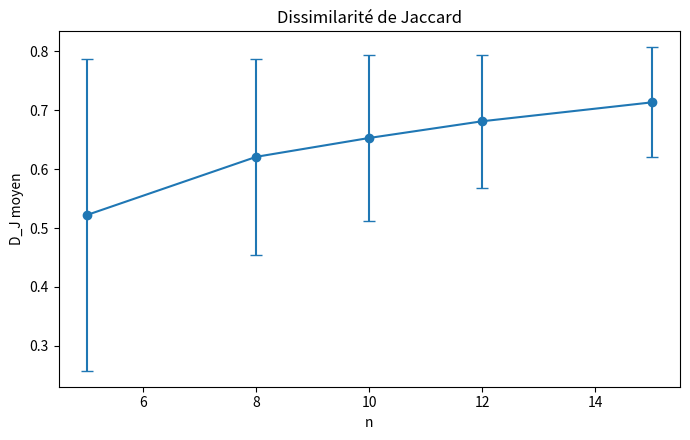
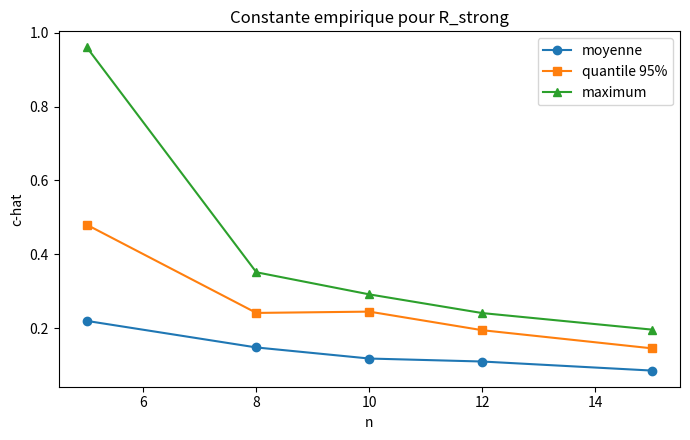

Write the Python code that produced these figures, in order.

import numpy as np
import pandas as pd
import math
import matplotlib.pyplot as plt
from pathlib import Path

OUT = Path(".")
SEED = 20260804
ALPHA = 0.5
N_VALUES = [5, 8, 10, 12, 15]
B = 100

def g_pair(p):
    p = float(p)
    if p < 0.5:
        return 0.0
    if p >= 1.0:
        H = 0.0
    else:
        H = -p * math.log2(p) - (1.0 - p) * math.log2(1.0 - p)
    return math.sqrt(max(0.0, 1.0 - H / 2.0))

def class_stats(C, M, cache):
    C = tuple(C)
    if C in cache:
        return cache[C]
    if len(C) <= 1:
        ans = (1.0, 1.0, 1.0)
        cache[C] = ans
        return ans
    pvals, gvals = [], []
    for i in range(len(C)):
        for j in range(i + 1, len(C)):
            p = float(M[C[i], C[j]])
            pvals.append(p)
            gvals.append(g_pair(p))
    coh = 0.0 if any(v <= 0 for v in gvals) else math.exp(
        sum(math.log(v) for v in gvals) / len(gvals)
    )
    ans = (coh, min(pvals), max(pvals))
    cache[C] = ans
    return ans

def cohesion(C, M, cache):
    return class_stats(C, M, cache)[0]

def delta(C, M, cache):
    _, pmin, pmax = class_stats(C, M, cache)
    return g_pair(pmax) - g_pair(pmin)

def generate_implication_matrix(n, rng):
    M = rng.random((n, n))
    np.fill_diagonal(M, 0.0)
    return M

def gras_algorithm(M):
    n = M.shape[0]
    active = [(i,) for i in range(n)]
    selected = []
    cache = {}
    while len(active) >= 2:
        best = None
        best_coh = 0.0
        for ia, A in enumerate(active):
            for ib, B in enumerate(active):
                if ia == ib:
                    continue
                C = A + B
                coh = cohesion(C, M, cache)
                if (
                    coh > best_coh + 1e-15
                    or (
                        abs(coh - best_coh) <= 1e-15
                        and best is not None
                        and C < best[2]
                    )
                ):
                    best = (ia, ib, C)
                    best_coh = coh
        if best is None or best_coh <= 0:
            break
        ia, ib, C = best
        selected.append(C)
        active = [
            chain for k, chain in enumerate(active)
            if k not in (ia, ib)
        ] + [C]
    return set(selected), selected, active

def greedy_algorithm(M, alpha=0.5):
    n = M.shape[0]
    active = [(i,) for i in range(n)]
    selected = []
    cache = {}

    R_top2 = 0
    R_strong = 0
    vertices_top2 = set()
    vertices_strong = set()

    while len(active) >= 2:
        candidates = []
        for ia, A in enumerate(active):
            for ib, B in enumerate(active):
                if ia == ib:
                    continue
                w = float(M[A[-1], B[0]])
                if w >= alpha:
                    candidates.append((w, ia, ib, A + B))

        if not candidates:
            break

        candidates.sort(key=lambda x: (-x[0], x[3]))
        w1, ia1, ib1, C1 = candidates[0]
        g1 = g_pair(w1)
        d1 = delta(C1, M, cache)
        coh1 = cohesion(C1, M, cache)

        if len(candidates) >= 2:
            w2, _, _, C2 = candidates[1]
            d2 = delta(C2, M, cache)
            if abs(g1 - g_pair(w2)) <= d1 + d2:
                R_top2 += 1
                vertices_top2.update(C1)
                vertices_top2.update(C2)

        violating_competitors = []
        for wj, _, _, Cj in candidates[1:]:
            dj = delta(Cj, M, cache)
            if g1 - g_pair(wj) <= d1 + dj:
                violating_competitors.append(Cj)

        stop_mismatch_risk = coh1 <= 0.0
        if stop_mismatch_risk or violating_competitors:
            R_strong += 1
            vertices_strong.update(C1)
            for Cj in violating_competitors:
                vertices_strong.update(Cj)

        selected.append(C1)
        active = [
            chain for k, chain in enumerate(active)
            if k not in (ia1, ib1)
        ] + [C1]

    lengths_top2 = [
        len(chain) for chain in active
        if set(chain) & vertices_top2
    ]
    lengths_strong = [
        len(chain) for chain in active
        if set(chain) & vertices_strong
    ]

    lbar_top2 = float(np.mean(lengths_top2)) if lengths_top2 else 0.0
    lbar_strong = float(np.mean(lengths_strong)) if lengths_strong else 0.0

    return (
        set(selected), selected, active,
        R_top2, lbar_top2,
        R_strong, lbar_strong
    )

def jaccard_dissimilarity(SG, SN):
    union = SG | SN
    return 0.0 if not union else 1.0 - len(SG & SN) / len(union)

def one_simulation(n, rng, alpha=0.5):
    M = generate_implication_matrix(n, rng)
    SG, _, _ = gras_algorithm(M)
    SN, _, paths, Rt, lt, Rs, ls = greedy_algorithm(M, alpha)

    DJ = jaccard_dissimilarity(SG, SN)
    C_size = len(SN)

    c_top2 = np.nan if Rt == 0 or lt == 0 else DJ * C_size / (Rt * lt)
    c_strong = np.nan if Rs == 0 or ls == 0 else DJ * C_size / (Rs * ls)

    return {
        "n": n,
        "DJ": DJ,
        "R_top2": Rt,
        "lbar_top2": lt,
        "R_strong": Rs,
        "lbar_strong": ls,
        "C_size": C_size,
        "SG_size": len(SG),
        "SN_size": len(SN),
        "n_final_paths": len(paths),
        "c_hat_top2": c_top2,
        "c_hat_strong": c_strong,
    }

rng = np.random.default_rng(SEED)
rows = []

for n in N_VALUES:
    for rep in range(B):
        row = one_simulation(n, rng, ALPHA)
        row["rep"] = rep + 1
        row["alpha"] = ALPHA
        rows.append(row)

results = pd.DataFrame(rows)

summary = (
    results.groupby("n")
    .agg(
        DJ_mean=("DJ", "mean"),
        DJ_sd=("DJ", "std"),
        R_top2_mean=("R_top2", "mean"),
        R_strong_mean=("R_strong", "mean"),
        c_top2_mean=("c_hat_top2", "mean"),
        c_top2_q95=("c_hat_top2", lambda s: s.quantile(0.95)),
        c_top2_max=("c_hat_top2", "max"),
        c_strong_mean=("c_hat_strong", "mean"),
        c_strong_q95=("c_hat_strong", lambda s: s.quantile(0.95)),
        c_strong_max=("c_hat_strong", "max"),
    )
    .reset_index()
)

results.to_csv(OUT / "simulation_jaccard_bound_results.csv", index=False)
summary.to_csv(OUT / "simulation_jaccard_bound_summary.csv", index=False)

bad_top2 = results[(results.R_top2 == 0) & (results.DJ > 0)]
bad_strong = results[(results.R_strong == 0) & (results.DJ > 0)]

print(summary.to_string(index=False))
print("\nR_top2=0 mais DJ>0 :", len(bad_top2))
print("R_strong=0 mais DJ>0 :", len(bad_strong))
print("max c_hat_top2 :", np.nanmax(results.c_hat_top2))
print("max c_hat_strong :", np.nanmax(results.c_hat_strong))

fig = plt.figure(figsize=(7, 4.5))
plt.errorbar(summary.n, summary.DJ_mean, yerr=summary.DJ_sd, marker="o", capsize=4)
plt.xlabel("n")
plt.ylabel("D_J moyen")
plt.title("Dissimilarité de Jaccard")
plt.tight_layout()
plt.savefig(OUT / "jaccard_mean_vs_n.png", dpi=180)
plt.close(fig)

fig = plt.figure(figsize=(7, 4.5))
plt.plot(summary.n, summary.c_strong_mean, marker="o", label="moyenne")
plt.plot(summary.n, summary.c_strong_q95, marker="s", label="quantile 95%")
plt.plot(summary.n, summary.c_strong_max, marker="^", label="maximum")
plt.xlabel("n")
plt.ylabel("c-hat")
plt.title("Constante empirique pour R_strong")
plt.legend()
plt.tight_layout()
plt.savefig(OUT / "c_hat_strong_vs_n.png", dpi=180)
plt.close(fig)
